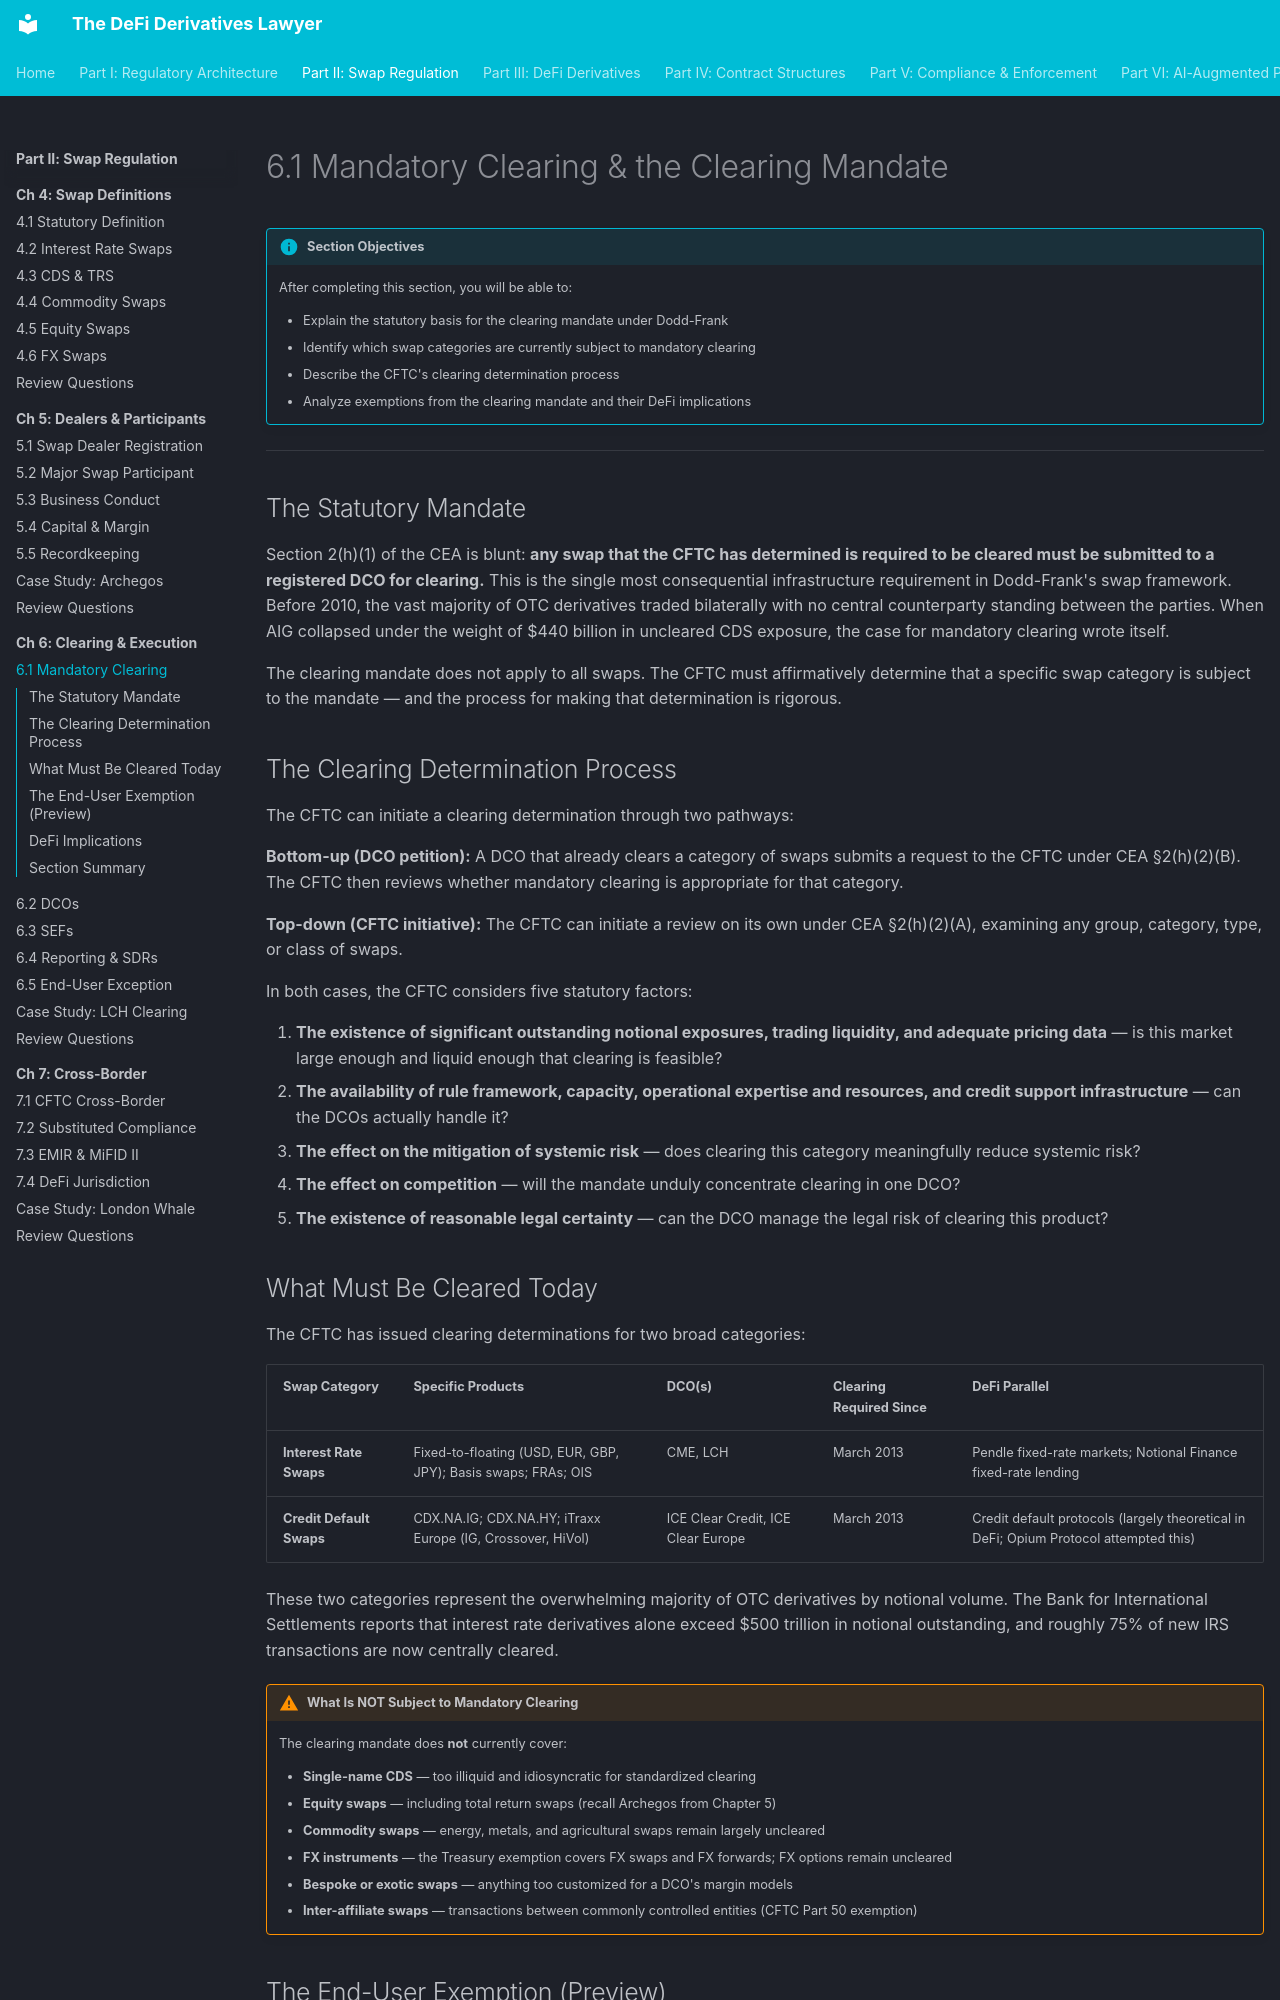

repository: Esoterics611/defi-derivatives-law · page: part-2-swap-regulation/chapter-6-clearing-execution/6.1-mandatory-clearing/index.html · generator: mkdocs

# 6.1 Mandatory Clearing & the Clearing Mandate

!!! info "Section Objectives"
    After completing this section, you will be able to:

    - Explain the statutory basis for the clearing mandate under Dodd-Frank
    - Identify which swap categories are currently subject to mandatory clearing
    - Describe the CFTC's clearing determination process
    - Analyze exemptions from the clearing mandate and their DeFi implications

---

## The Statutory Mandate

Section 2(h)(1) of the CEA is blunt: **any swap that the CFTC has determined is required to be cleared must be submitted to a registered DCO for clearing.** This is the single most consequential infrastructure requirement in Dodd-Frank's swap framework. Before 2010, the vast majority of OTC derivatives traded bilaterally with no central counterparty standing between the parties. When AIG collapsed under the weight of $440 billion in uncleared CDS exposure, the case for mandatory clearing wrote itself.

The clearing mandate does not apply to all swaps. The CFTC must affirmatively determine that a specific swap category is subject to the mandate — and the process for making that determination is rigorous.

## The Clearing Determination Process

The CFTC can initiate a clearing determination through two pathways:

**Bottom-up (DCO petition):** A DCO that already clears a category of swaps submits a request to the CFTC under CEA §2(h)(2)(B). The CFTC then reviews whether mandatory clearing is appropriate for that category.

**Top-down (CFTC initiative):** The CFTC can initiate a review on its own under CEA §2(h)(2)(A), examining any group, category, type, or class of swaps.

In both cases, the CFTC considers five statutory factors:

1. **The existence of significant outstanding notional exposures, trading liquidity, and adequate pricing data** — is this market large enough and liquid enough that clearing is feasible?
2. **The availability of rule framework, capacity, operational expertise and resources, and credit support infrastructure** — can the DCOs actually handle it?
3. **The effect on the mitigation of systemic risk** — does clearing this category meaningfully reduce systemic risk?
4. **The effect on competition** — will the mandate unduly concentrate clearing in one DCO?
5. **The existence of reasonable legal certainty** — can the DCO manage the legal risk of clearing this product?

## What Must Be Cleared Today

The CFTC has issued clearing determinations for two broad categories:

| Swap Category | Specific Products | DCO(s) | Clearing Required Since | DeFi Parallel |
|--------------|-------------------|--------|------------------------|---------------|
| **Interest Rate Swaps** | Fixed-to-floating (USD, EUR, GBP, JPY); Basis swaps; FRAs; OIS | CME, LCH | March 2013 | Pendle fixed-rate markets; Notional Finance fixed-rate lending |
| **Credit Default Swaps** | CDX.NA.IG; CDX.NA.HY; iTraxx Europe (IG, Crossover, HiVol) | ICE Clear Credit, ICE Clear Europe | March 2013 | Credit default protocols (largely theoretical in DeFi; Opium Protocol attempted this) |

These two categories represent the overwhelming majority of OTC derivatives by notional volume. The Bank for International Settlements reports that interest rate derivatives alone exceed $500 trillion in notional outstanding, and roughly 75% of new IRS transactions are now centrally cleared.

!!! warning "What Is NOT Subject to Mandatory Clearing"
    The clearing mandate does **not** currently cover:

    - **Single-name CDS** — too illiquid and idiosyncratic for standardized clearing
    - **Equity swaps** — including total return swaps (recall Archegos from Chapter 5)
    - **Commodity swaps** — energy, metals, and agricultural swaps remain largely uncleared
    - **FX instruments** — the Treasury exemption covers FX swaps and FX forwards; FX options remain uncleared
    - **Bespoke or exotic swaps** — anything too customized for a DCO's margin models
    - **Inter-affiliate swaps** — transactions between commonly controlled entities (CFTC Part 50 exemption)

## The End-User Exemption (Preview)

Even for swaps that are subject to the clearing mandate, non-financial entities using swaps to hedge commercial risk can elect the **end-user exception** under CEA §2(h)(7). We cover this in detail in Section 6.5, but note it here because it is the single most important carve-out from the clearing mandate — and the one most likely to be invoked (or misused) by DAO treasuries claiming to hedge protocol risk.
